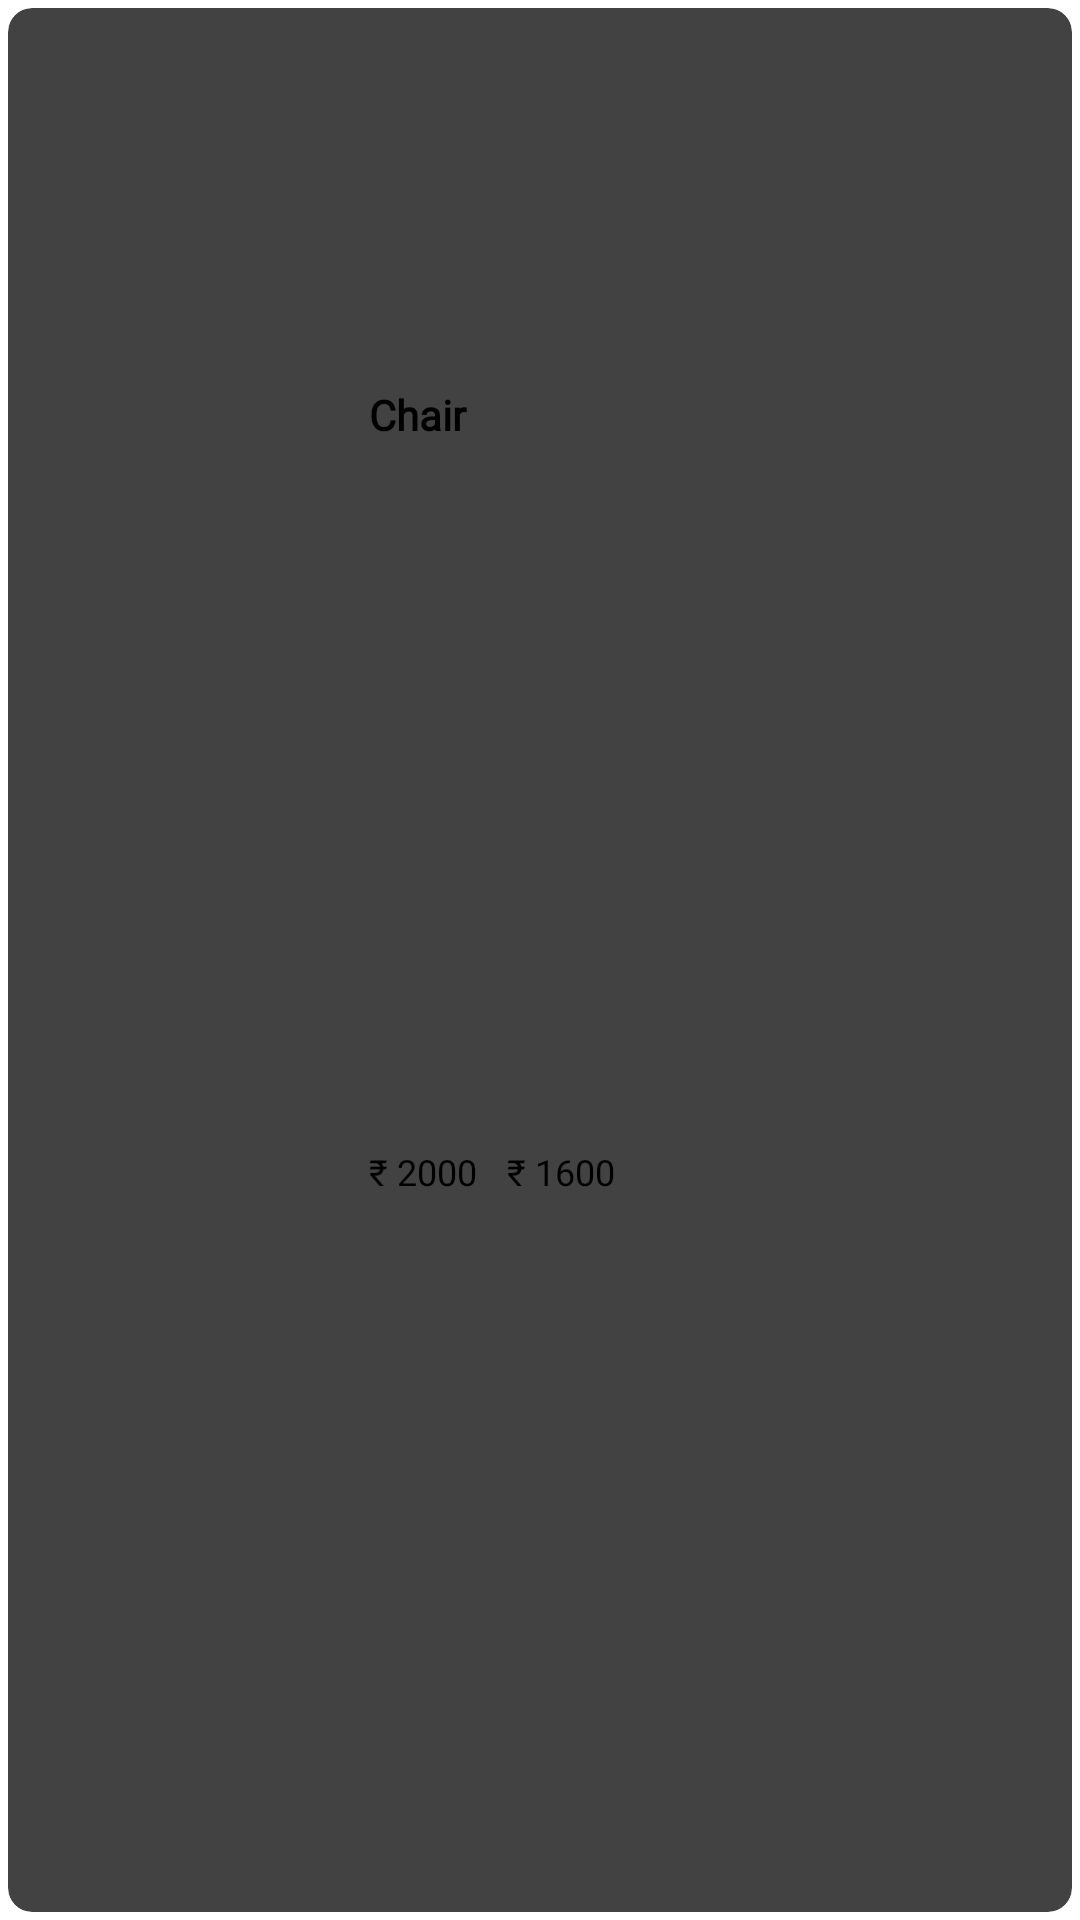

Reconstruct the res/layout file that produces this screen, plus the resources it refers to.
<!-- AndroidManifest.xml: application theme Theme.Shopify -->
<!-- res/layout/product_rv_item.xml -->
<?xml version="1.0" encoding="utf-8"?>
<androidx.cardview.widget.CardView xmlns:android="http://schemas.android.com/apk/res/android"
    xmlns:app="http://schemas.android.com/apk/res-auto"
    android:layout_width="wrap_content"
    android:layout_height="wrap_content"
    app:cardCornerRadius="8dp"
    app:cardUseCompatPadding="true"
    android:background="@color/g_card_background">

    <androidx.constraintlayout.widget.ConstraintLayout
        android:layout_width="match_parent"
        android:layout_height="match_parent"
        android:padding="8dp">

        <ImageView
            android:id="@+id/img_product"
            android:layout_width="114dp"
            android:layout_height="108dp"
            app:layout_constraintEnd_toEndOf="parent"
            app:layout_constraintStart_toStartOf="parent"
            app:layout_constraintTop_toTopOf="parent"
            android:scaleType="fitCenter"/>

        <LinearLayout
            android:id="@+id/linear_product_name"
            android:layout_width="0dp"
            android:layout_height="wrap_content"
            android:layout_marginTop="10dp"
            android:orientation="horizontal"
            app:layout_constraintStart_toStartOf="@id/img_product"
            app:layout_constraintTop_toBottomOf="@id/img_product"
            app:layout_constraintEnd_toEndOf="@id/img_product">

            <TextView
                android:id="@+id/tv_name"
                android:layout_width="0dp"
                android:layout_weight="1"
                android:layout_height="wrap_content"
                android:fontFamily="@font/poppins_light"
                android:text="Chair"
                android:textColor="@color/black"
                android:textSize="14sp"
                android:textStyle="bold"/>

            <ImageView
                android:id="@+id/img_favorite"
                android:layout_width="20dp"
                android:layout_height="20dp"
                android:layout_gravity="center"
                android:scaleType="centerCrop"
                android:src="@drawable/ic_favorite"
                app:tint="@color/g_blue_gray200" />
        </LinearLayout>


        <TextView
            android:id="@+id/tv_new_price"
            android:layout_width="wrap_content"
            android:layout_height="wrap_content"
            android:layout_marginTop="3dp"
            android:fontFamily="@font/sf_pro_display"
            android:text="₹ 1600"
            android:textColor="@color/black"
            android:textSize="12sp"
            app:layout_constraintBottom_toBottomOf="parent"
            app:layout_constraintStart_toEndOf="@id/tv_price"
            app:layout_constraintTop_toBottomOf="@id/linear_product_name"
            android:layout_marginStart="10dp"/>

        <TextView
            android:id="@+id/tv_price"
            android:layout_width="wrap_content"
            android:layout_height="wrap_content"
            android:layout_marginTop="3dp"
            android:fontFamily="@font/sf_pro_display"
            android:text="₹ 2000"
            android:textColor="@color/black"
            android:textSize="12sp"
            app:layout_constraintBottom_toBottomOf="parent"
            app:layout_constraintStart_toStartOf="@id/img_product"
            app:layout_constraintTop_toBottomOf="@id/linear_product_name" />


    </androidx.constraintlayout.widget.ConstraintLayout>

</androidx.cardview.widget.CardView>
<!-- resources referenced by this layout -->
<resources>

  <!-- not gathered from this repository: default colours our renderer supplied (Android Studio template values) -->
  <color name="black">#FF000000</color>
</resources>
